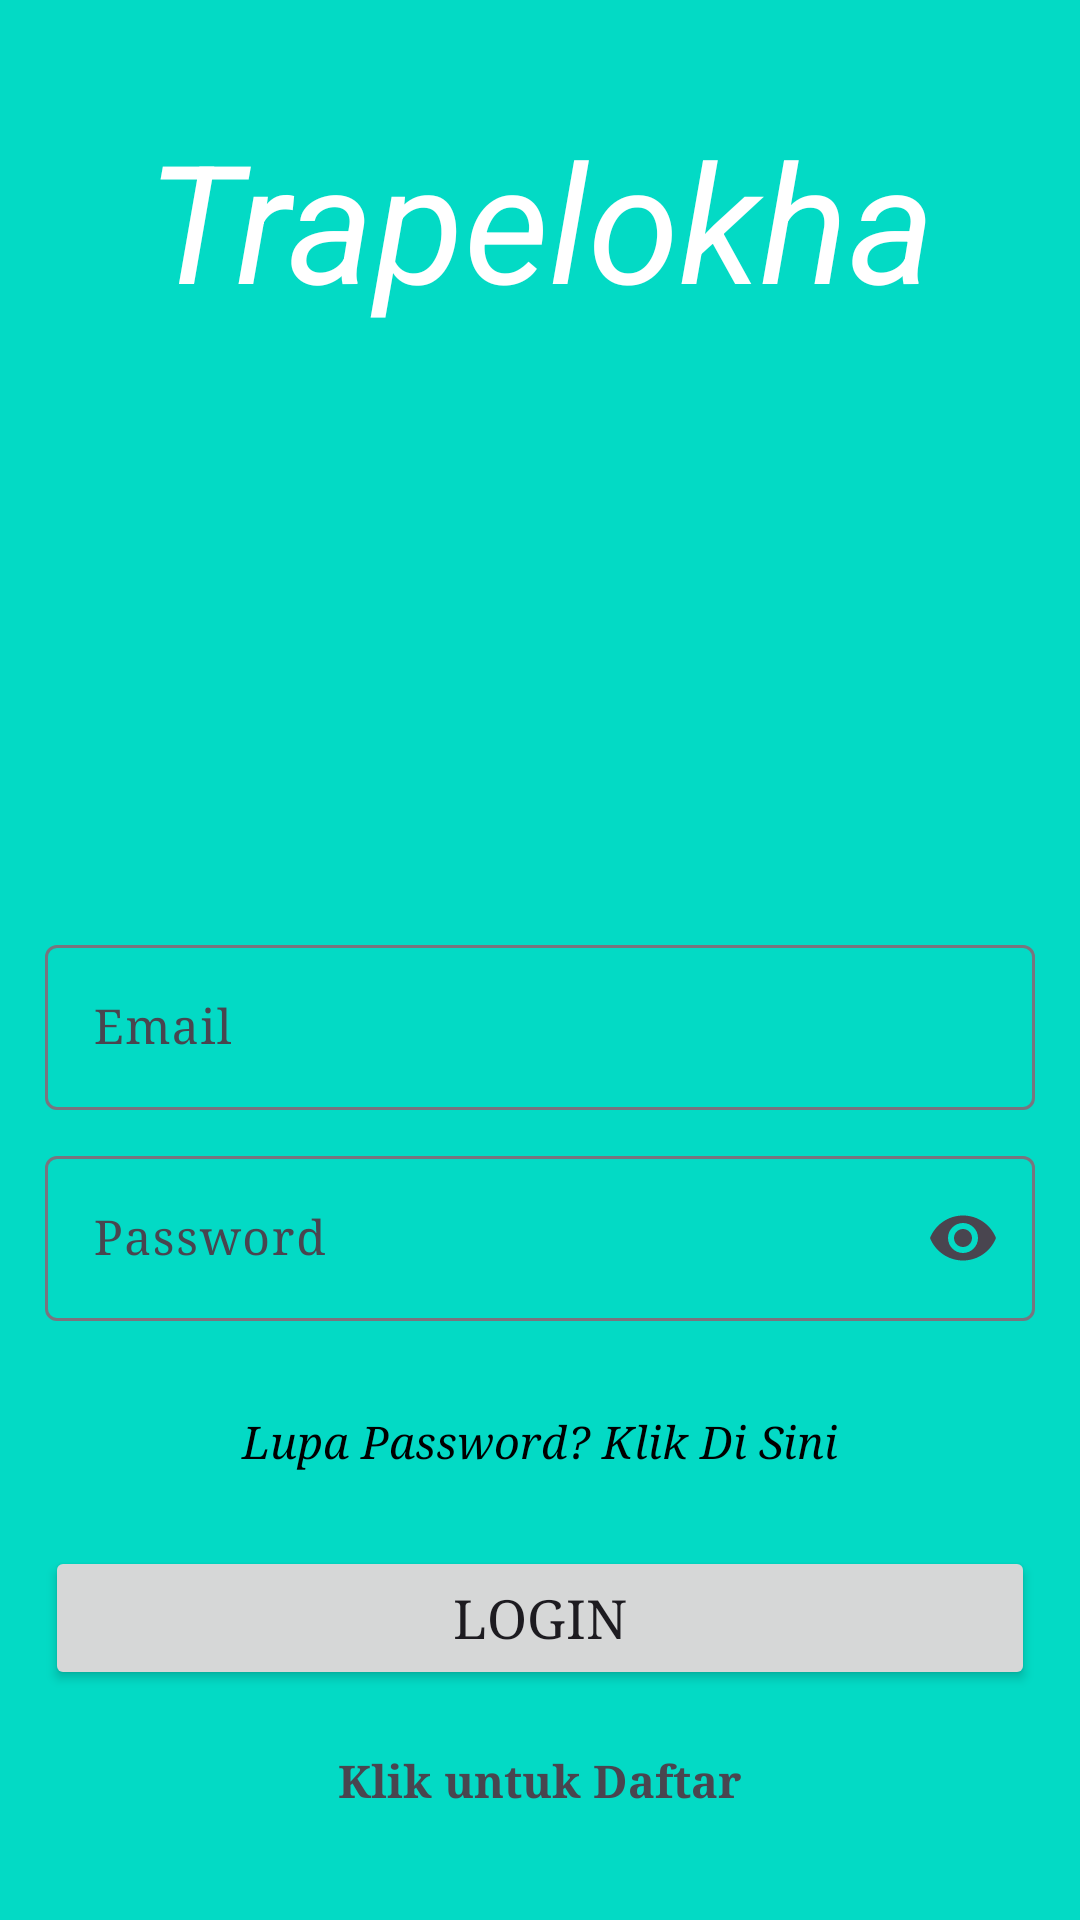

Reconstruct the res/layout file that produces this screen, plus the resources it refers to.
<!-- AndroidManifest.xml: application theme Theme.Material3.Light -->
<!-- res/layout/activity_login.xml -->
<?xml version="1.0" encoding="utf-8"?>
<LinearLayout xmlns:android="http://schemas.android.com/apk/res/android"
    xmlns:app="http://schemas.android.com/apk/res-auto"
    xmlns:tools="http://schemas.android.com/tools"
    android:id="@+id/main"
    android:orientation="vertical"
    android:gravity="center"
    android:layout_width="match_parent"
    android:layout_height="match_parent"
    android:padding="15dp"
    android:background="@color/login_bg"
    tools:context=".Login">

    <TextView
        android:id="@+id/Login"
        android:layout_width="match_parent"
        android:layout_height="wrap_content"
        android:layout_marginBottom="200dp"
        android:fontFamily="bold"
        android:gravity="center"
        android:text="Trapelokha"
        android:textColor="@android:color/white"
        android:textSize="55sp"
        android:textStyle="normal|italic" />

    <com.google.android.material.textfield.TextInputLayout
        android:layout_width="match_parent"
        android:layout_height="wrap_content"
        android:layout_marginBottom="10dp">
        <com.google.android.material.textfield.TextInputEditText
            android:id="@+id/email"
            android:hint="Email"
            android:textSize="16sp"
            android:fontFamily="serif"
            android:layout_width="match_parent"
            android:layout_height="wrap_content" />
    </com.google.android.material.textfield.TextInputLayout>

    <com.google.android.material.textfield.TextInputLayout
        android:layout_width="match_parent"
        android:layout_height="wrap_content"
        android:layout_marginBottom="5dp"
        app:endIconMode="password_toggle"> 

        <com.google.android.material.textfield.TextInputEditText
            android:id="@+id/password"
            android:hint="Password"
            android:textSize="16sp"
            android:fontFamily="serif"
            android:inputType="textPassword"
            android:layout_marginBottom="25dp"
            android:layout_width="match_parent"
            android:layout_height="wrap_content" />
    </com.google.android.material.textfield.TextInputLayout>

    <TextView
        android:id="@+id/forgotPassword"
        android:text="Lupa Password? Klik Di Sini"
        android:textColor="@android:color/black"
        android:textStyle="normal|italic"
        android:textSize="15dp"
        android:fontFamily="serif"
        android:gravity="center_horizontal"
        android:layout_marginBottom="25dp"
        android:layout_width="match_parent"
        android:layout_height="wrap_content"
        android:clickable="true"
        android:focusable="true" />

    <ProgressBar
        android:id="@+id/progressBar"
        android:visibility="gone"
        android:layout_width="wrap_content"
        android:layout_height="wrap_content" />

    <Button
        android:id="@+id/btn_login"
        android:layout_width="match_parent"
        android:layout_height="wrap_content"
        android:fontFamily="serif"
        android:text="Login"
        android:textSize="18sp" />

    <TextView
        android:id="@+id/registerNow"
        android:layout_width="match_parent"
        android:layout_height="wrap_content"
        android:layout_marginTop="20dp"
        android:fontFamily="serif"
        android:gravity="center"
        android:text="Klik untuk Daftar"
        android:textSize="15sp"
        android:textStyle="bold" />
</LinearLayout>
<!-- resources referenced by this layout -->
<resources>
  <color name="login_bg">#03DAC5</color>
</resources>
